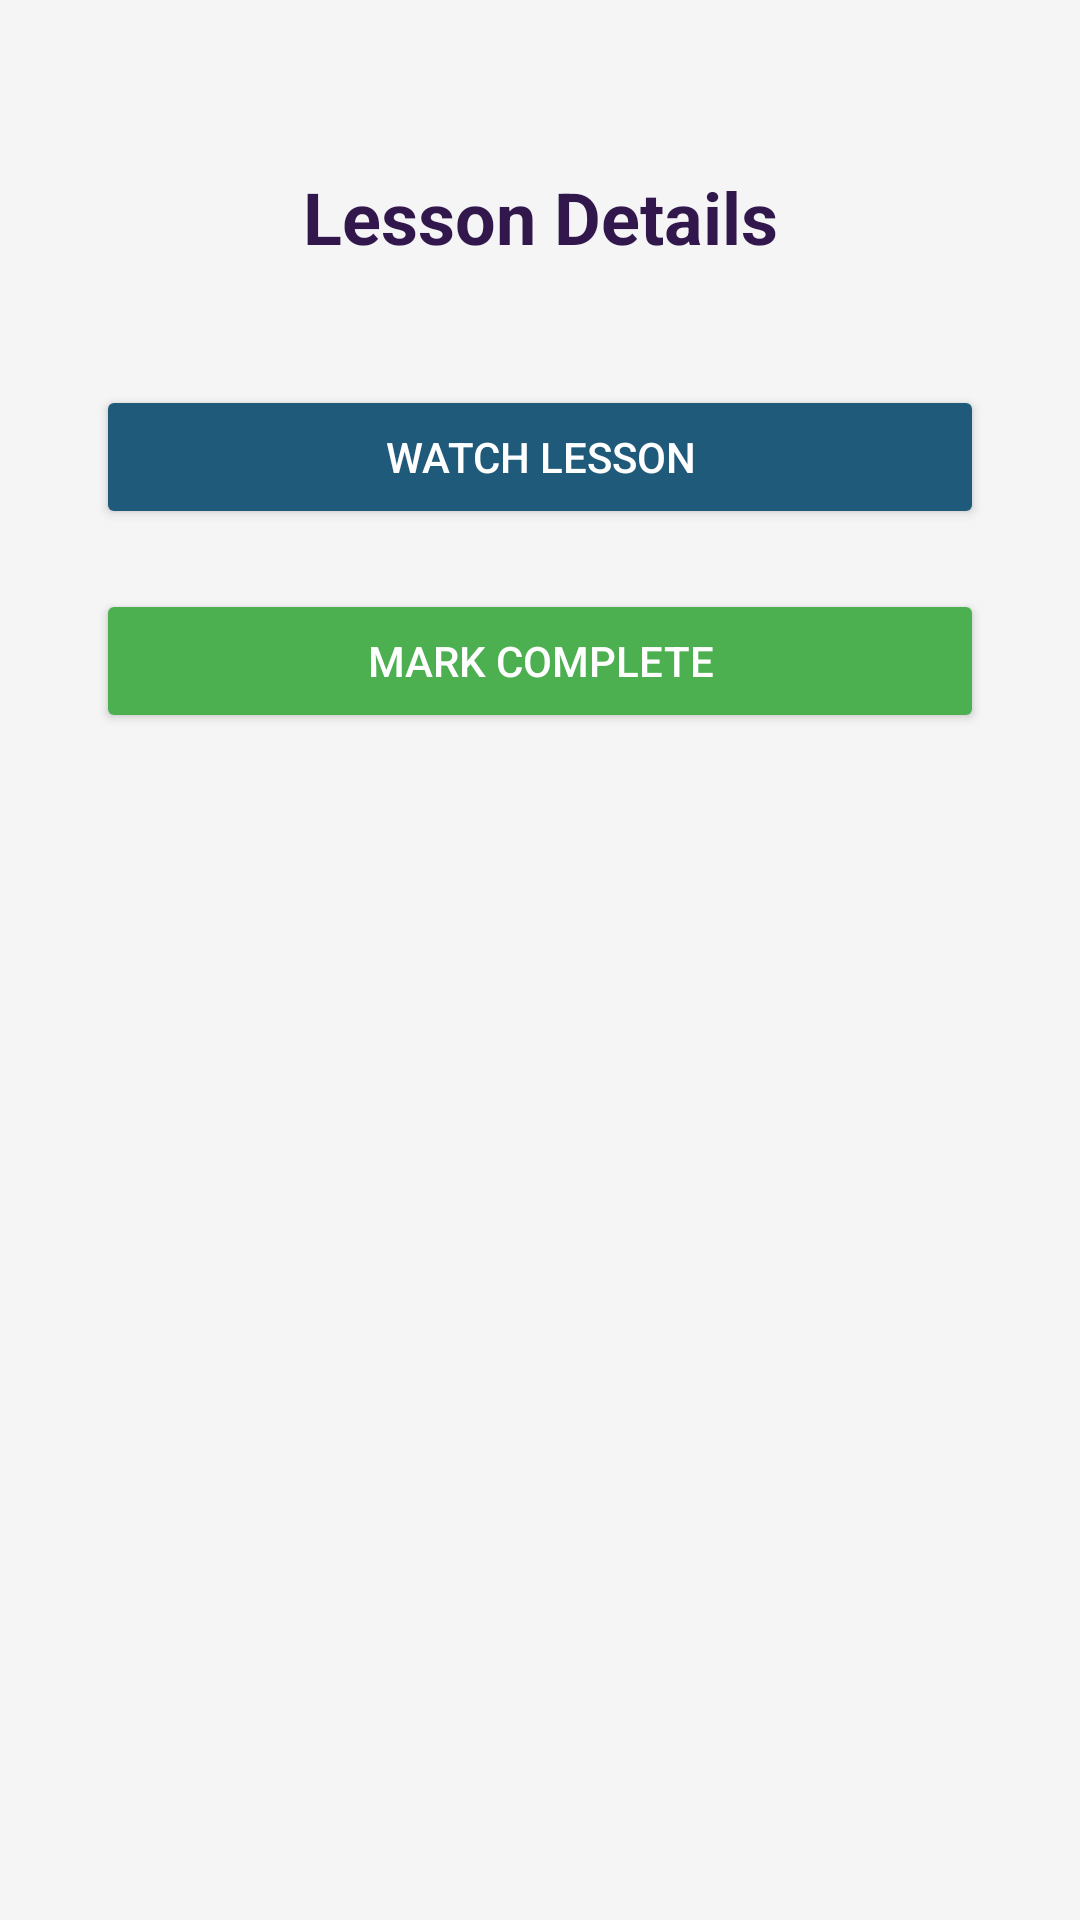

Android layout source for this screen:
<!-- AndroidManifest.xml: application theme Theme.Project_G03 -->
<!-- res/layout/activity_lesson_details.xml -->
<?xml version="1.0" encoding="utf-8"?>
<LinearLayout xmlns:android="http://schemas.android.com/apk/res/android"
    xmlns:app="http://schemas.android.com/apk/res-auto"
    xmlns:tools="http://schemas.android.com/tools"
    android:id="@+id/main"
    android:layout_width="match_parent"
    android:layout_height="match_parent"
    android:orientation="vertical"
    tools:context=".LessonDetailsActivity"
    android:background="#f5f5f5"
    android:padding="16dp">

    <TextView
        android:id="@+id/tvLessonDetails"
        android:layout_width="match_parent"
        android:layout_height="wrap_content"
        android:text="Lesson Details"
        android:textSize="24sp"
        android:textColor="#32174D"
        android:gravity="center"
        android:layout_marginTop="40dp"
        android:textStyle="bold" />

    <Button
        android:id="@+id/btnWatchLesson"
        android:layout_width="match_parent"
        android:layout_height="wrap_content"
        android:text="WATCH LESSON"
        android:textColor="#FFFFFF"
        android:backgroundTint="#205A7A"
        android:layout_marginTop="40dp"
        android:layout_gravity="center"
        android:layout_marginEnd="16dp"
        android:layout_marginStart="16dp"
        android:padding="12dp" />

    <Button
        android:id="@+id/btnMarkComplete"
        android:layout_width="match_parent"
        android:layout_height="wrap_content"
        android:text="MARK COMPLETE"
        android:textColor="#FFFFFF"
        android:backgroundTint="#4CAF50"
        android:layout_marginTop="20dp"
        android:layout_gravity="center"
        android:layout_marginEnd="16dp"
        android:layout_marginStart="16dp"
        android:padding="12dp" />

</LinearLayout>
<!-- resources referenced by this layout -->
<resources>
  <style name="Theme.Project_G03" parent="Base.Theme.Project_G03" />
  <style name="Base.Theme.Project_G03" parent="Theme.Material3.DayNight.NoActionBar">
          
          
      </style>
</resources>
